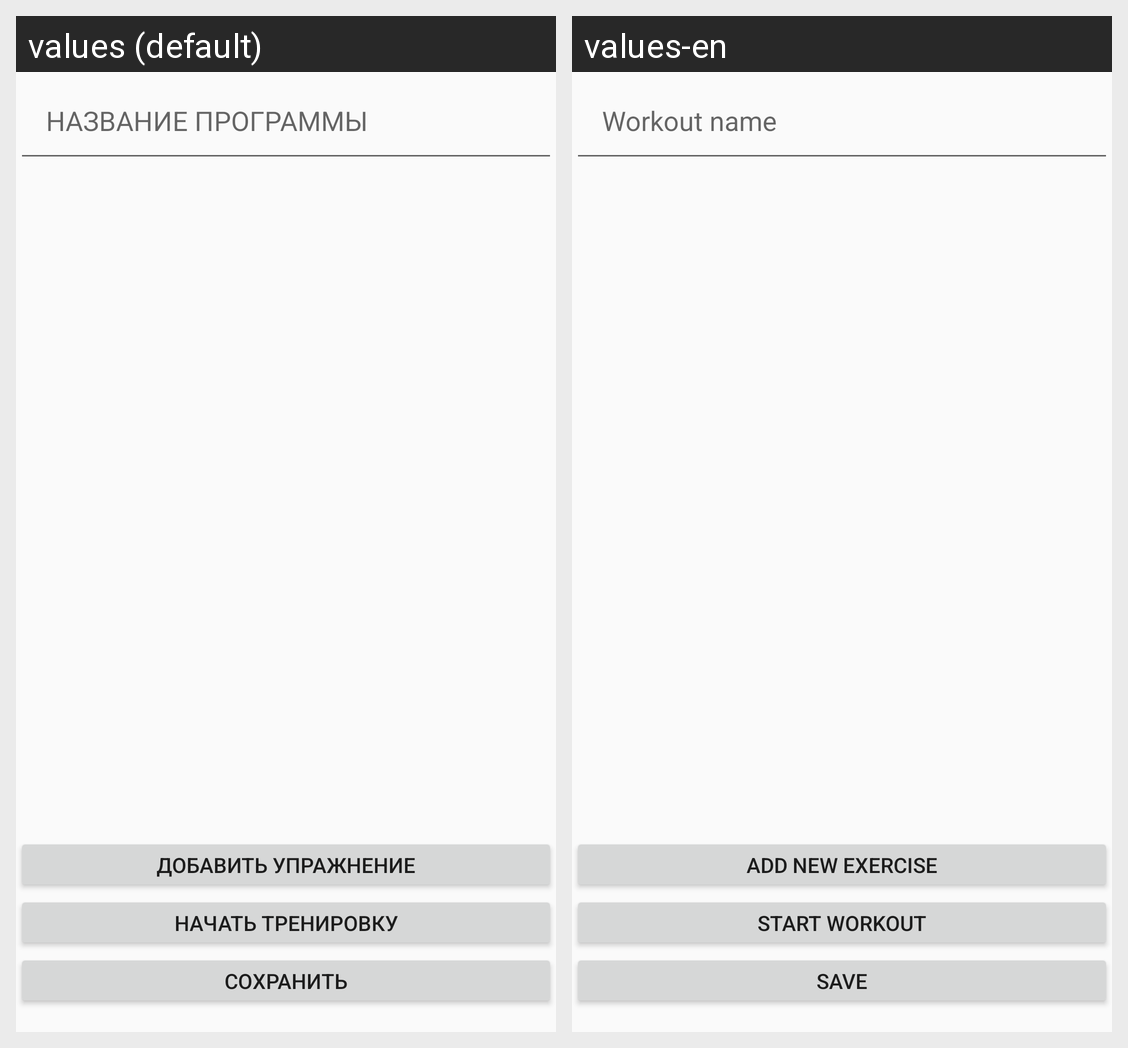

Translations of the strings shown on this Android screen, per locale in the grid:
Android screen res/layout/activity_sequence_detail.xml rendered under 2 locales, left to right: values (default), values-en. Device: Nexus 5 (rendered at 1080×1920; each locale shown at half size, 540×960, under a caption strip naming it); theme AppTheme.
Strings drawn on this screen, with the default value and each locale's value (text and hints the layout hard-codes, and strings that could not be matched under every locale, appear in the picture but are not listed):

sequence_text
  values: НАЗВАНИЕ ПРОГРАММЫ
  values-en: Workout name

add_new_ex
  values: ДОБАВИТЬ УПРАЖНЕНИЕ
  values-en: Add new exercise

start_workout
  values: НАЧАТЬ ТРЕНИРОВКУ
  values-en: Start workout

save
  values: СОХРАНИТЬ
  values-en: Save
